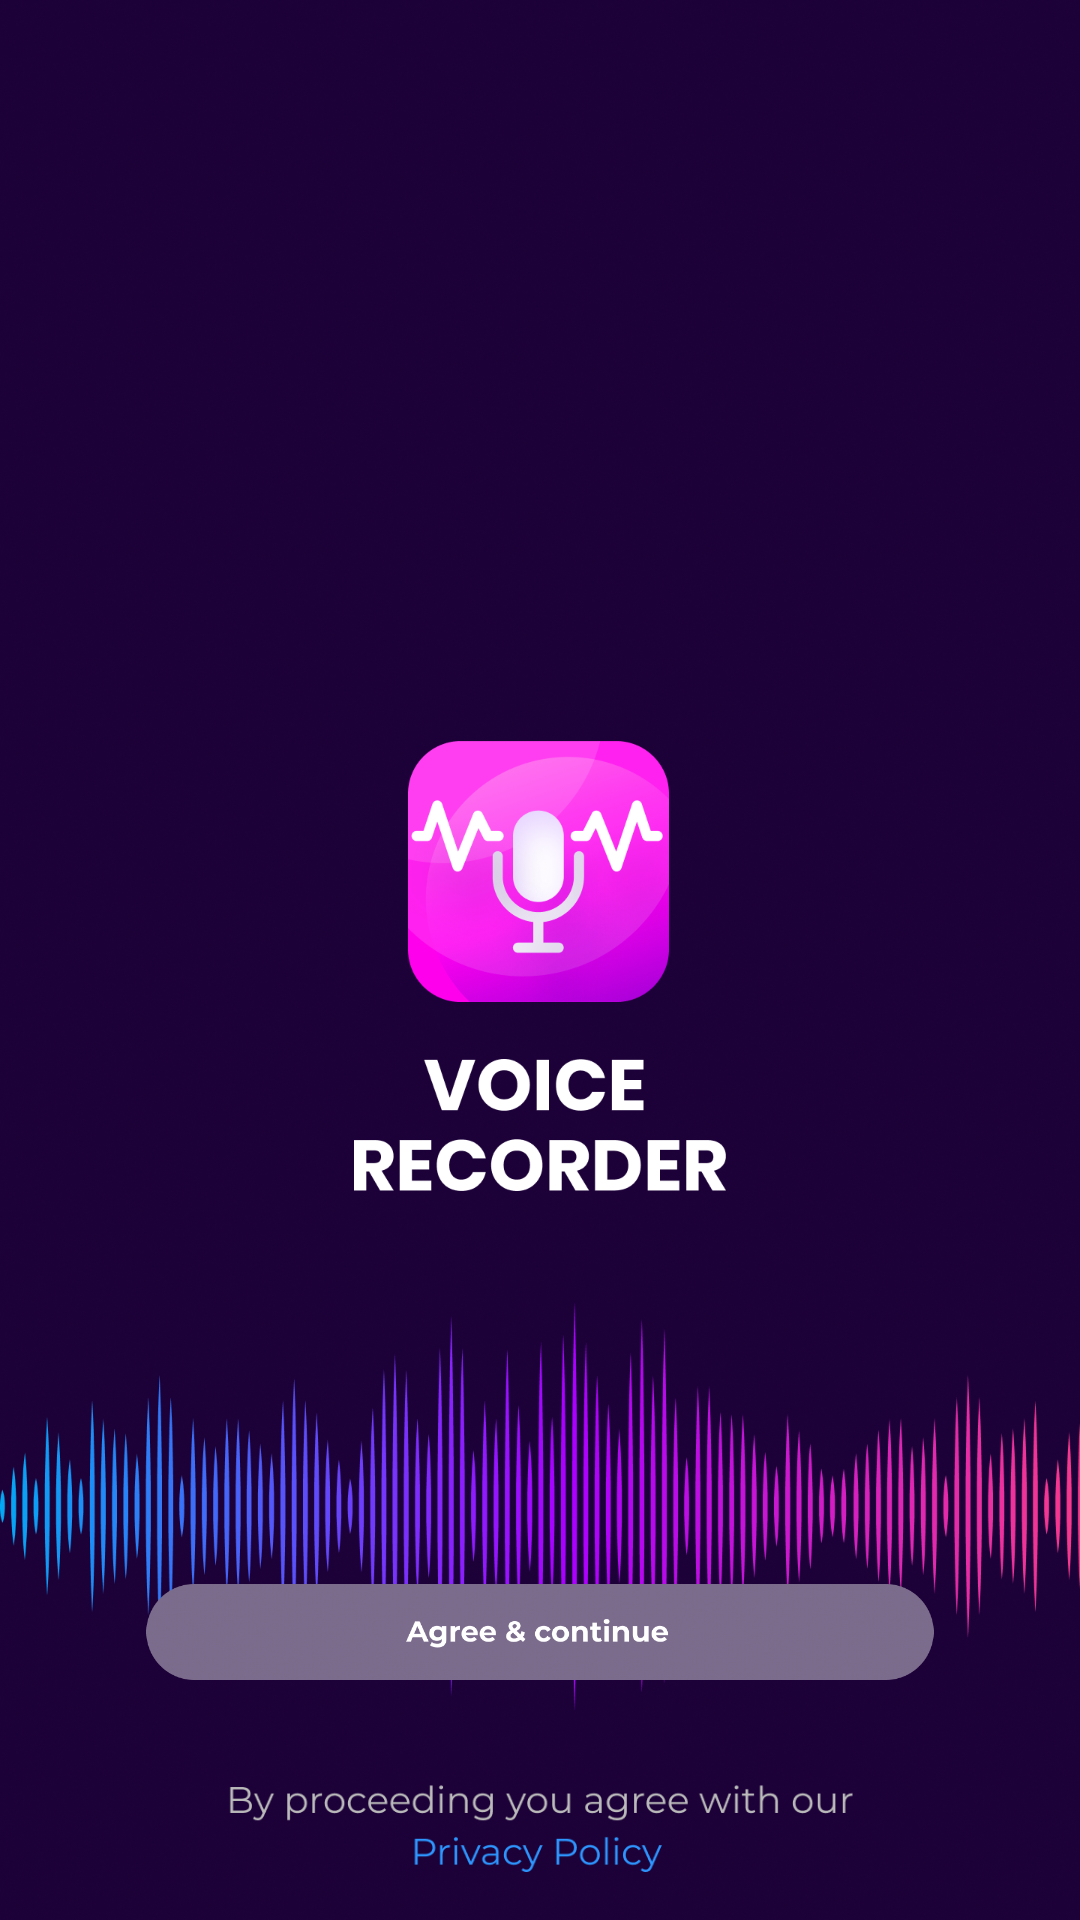

Reconstruct the res/layout file that produces this screen, plus the resources it refers to.
<!-- AndroidManifest.xml: application theme AppLightTheme -->
<!-- res/layout/b.xml -->
<?xml version="1.0" encoding="utf-8"?>
<RelativeLayout android:layout_width="fill_parent" android:layout_height="fill_parent"
  xmlns:android="http://schemas.android.com/apk/res/android">
    <ImageView android:layout_width="fill_parent" android:layout_height="fill_parent" android:src="@drawable/d" android:scaleType="centerCrop" />
    <LinearLayout android:orientation="vertical" android:layout_width="fill_parent" android:layout_height="fill_parent" android:weightSum="10.0">
        <View android:layout_width="fill_parent" android:layout_height="0.0dip" android:layout_weight="8.0" />
        <ImageView android:layout_gravity="center" android:id="@id/id_tv_agree" android:padding="16.0dip" android:layout_width="fill_parent" android:layout_height="0.0dip" android:src="@drawable/e" android:layout_weight="1.0" />
        <ImageView android:layout_gravity="center" android:id="@id/id_tv_policy" android:padding="16.0dip" android:layout_width="fill_parent" android:layout_height="0.0dip" android:src="@drawable/f" android:layout_weight="1.0" />
    </LinearLayout>
</RelativeLayout>
<!-- resources referenced by this layout -->
<resources>
  <color name="colorWhite">#ffffffff</color>
  <color name="windowBackgroundColor">#fffffde7</color>
  <color name="colorBlack1">#ff191919</color>
  <color name="colorAccentThemeLight">#fff44336</color>
  <color name="colorPrimary">#0F003B</color>
  <color name="colorPrimaryDark">#ffb33e34</color>
  <style name="Theme.AppCompat.Light" parent="@style/Base.Theme.AppCompat.Light" />
  <color name="colorBlack">#ff000000</color>
  <style name="Base.Theme.AppCompat.Light" parent="@style/Base.V7.Theme.AppCompat.Light" />
  <style name="Widget.AppCompat.ActionMode" parent="@style/Base.Widget.AppCompat.ActionMode" />
  <color name="colorCABPrimary">#ff6573c3</color>
  <style name="Widget.AppCompat.Light.ActionButton" parent="@style/Widget.AppCompat.ActionButton" />
  <style name="AlertDialog.AppCompat.Light" parent="@style/Base.AlertDialog.AppCompat.Light" />
  <style name="Widget.AppCompat.ButtonBar" parent="@style/Base.Widget.AppCompat.ButtonBar" />
  <style name="Widget.AppCompat.Button" parent="@style/Base.Widget.AppCompat.Button" />
  <style name="Widget.AppCompat.Button.Small" parent="@style/Base.Widget.AppCompat.Button.Small" />
  <color name="accent_material_light">@color/material_deep_teal_500</color>
  <color name="background_floating_material_light">@android:color/white</color>
  <color name="button_material_light">#ffd6d7d7</color>
  <color name="ripple_material_light">#1f000000</color>
  <color name="error_color_material_light">#ffff5722</color>
  <color name="primary_material_light">@color/material_grey_100</color>
  <color name="primary_dark_material_light">@color/material_grey_600</color>
  <style name="ThemeOverlay.AppCompat.Dialog" parent="@style/Base.ThemeOverlay.AppCompat.Dialog" />
  <style name="Widget.AppCompat.EditText" parent="@style/Base.Widget.AppCompat.EditText" />
  <style name="Widget.AppCompat.ImageButton" parent="@style/Base.Widget.AppCompat.ImageButton" />
  <style name="Widget.AppCompat.ListMenuView" parent="@style/Base.Widget.AppCompat.ListMenuView" />
  <style name="Theme.AppCompat.CompactMenu" parent="@style/Base.Theme.AppCompat.CompactMenu" />
  <style name="Widget.AppCompat.Light.PopupMenu" parent="@style/Base.Widget.AppCompat.Light.PopupMenu" />
  <style name="Widget.AppCompat.RatingBar" parent="@style/Base.Widget.AppCompat.RatingBar" />
  <style name="Widget.AppCompat.RatingBar.Small" parent="@style/Base.Widget.AppCompat.RatingBar.Small" />
  <style name="Widget.AppCompat.Light.SearchView" parent="@style/Widget.AppCompat.SearchView" />
  <style name="Widget.AppCompat.SeekBar" parent="@style/Base.Widget.AppCompat.SeekBar" />
  <style name="Widget.AppCompat.Spinner" parent="@style/Base.Widget.AppCompat.Spinner" />
  <style name="TextAppearance.AppCompat.Subhead" parent="@style/Base.TextAppearance.AppCompat.Subhead" />
  <style name="TextAppearance.AppCompat.Body1" parent="@style/Base.TextAppearance.AppCompat.Body1" />
  <style name="Widget.AppCompat.Toolbar" parent="@style/Base.Widget.AppCompat.Toolbar" />
  <color name="foreground_material_dark">@android:color/white</color>
  <color name="foreground_material_light">@android:color/black</color>
  <color name="background_material_light">@color/material_grey_50</color>
  <style name="TextAppearance.AppCompat" parent="@style/Base.TextAppearance.AppCompat" />
  <style name="TextAppearance.AppCompat.Inverse" parent="@style/Base.TextAppearance.AppCompat.Inverse" />
  <style name="TextAppearance.AppCompat.Large" parent="@style/Base.TextAppearance.AppCompat.Large" />
  <style name="TextAppearance.AppCompat.Medium" parent="@style/Base.TextAppearance.AppCompat.Medium" />
  <style name="TextAppearance.AppCompat.Small" parent="@style/Base.TextAppearance.AppCompat.Small" />
  <color name="highlighted_text_material_light">#66009688</color>
  <color name="highlighted_text_material_dark">#6680cbc4</color>
  <style name="Widget.AppCompat.ActionButton" parent="@style/Base.Widget.AppCompat.ActionButton" />
</resources>
